Image classification data set "split_toilets" (007subhajitrajhalder/Amar-Sohor on GitHub). Class labels (7): broken public toilet, broken public urinal, clean public toilet, clean public urinal, dirty public toilet, dirty public urinal, irrelevant image.

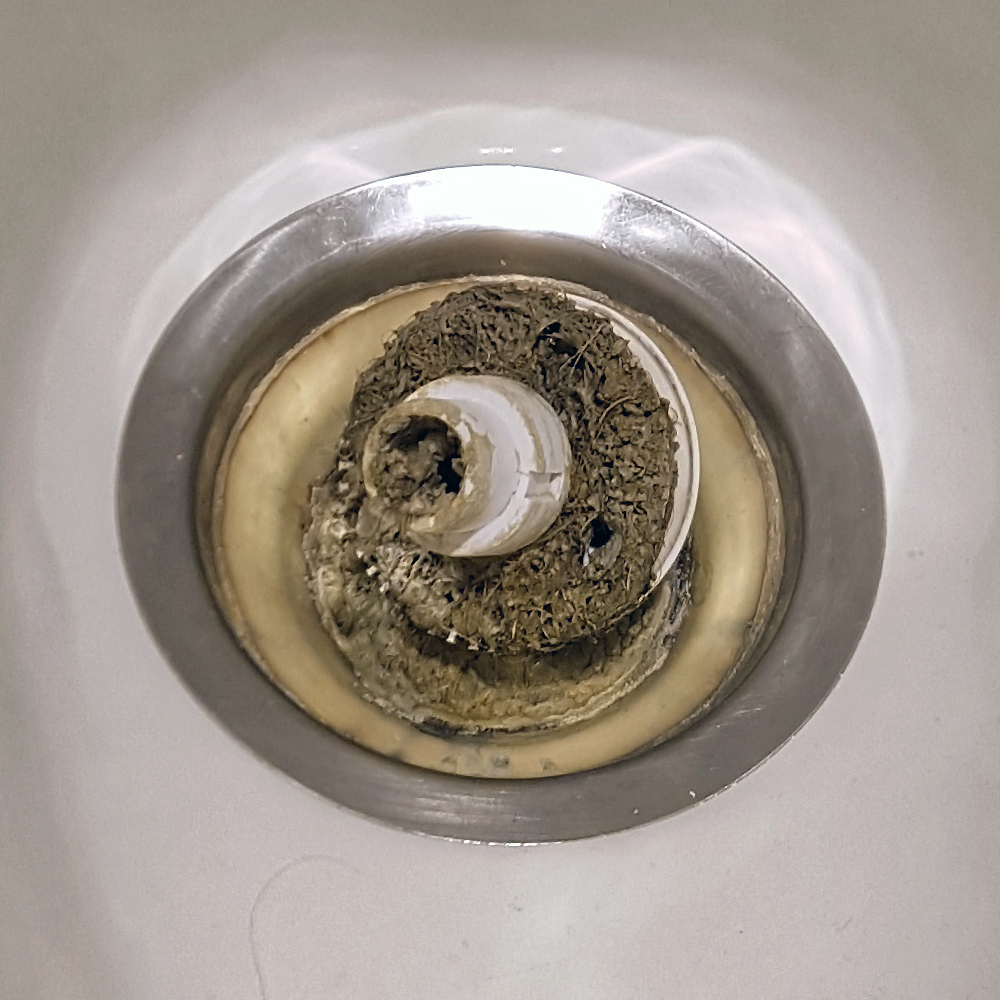
Label: dirty public urinal

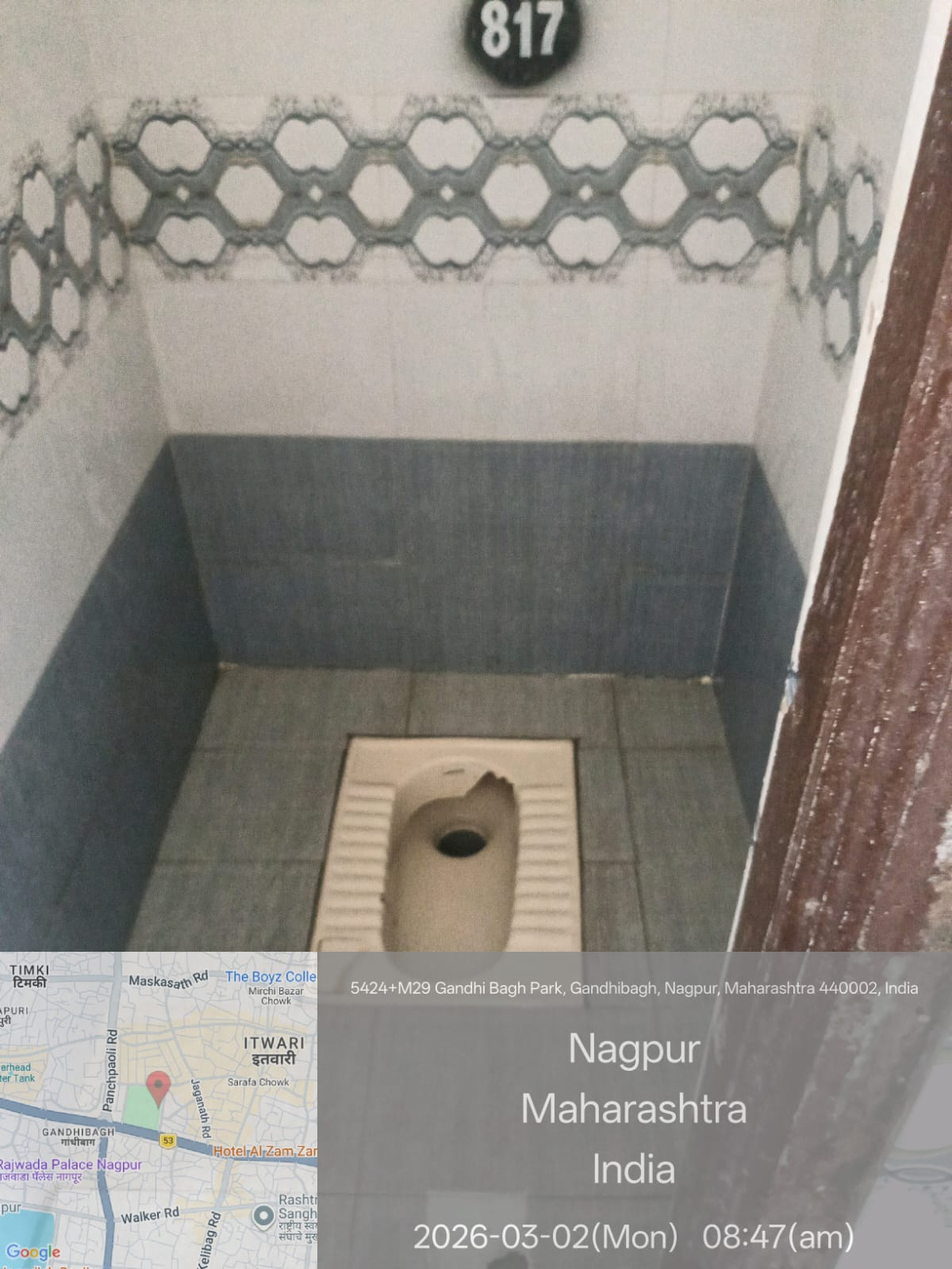
Label: broken public toilet

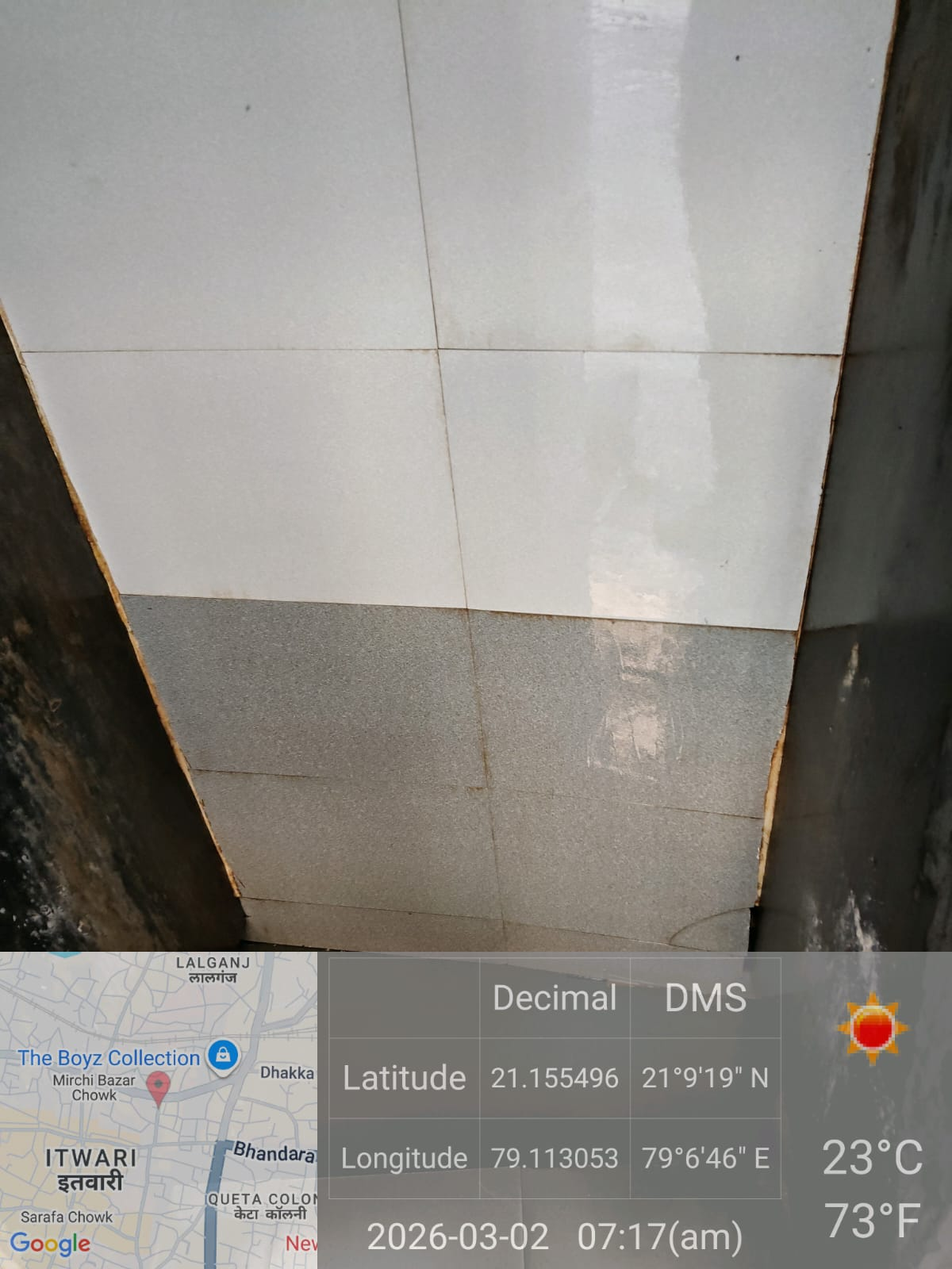
Label: irrelevant image

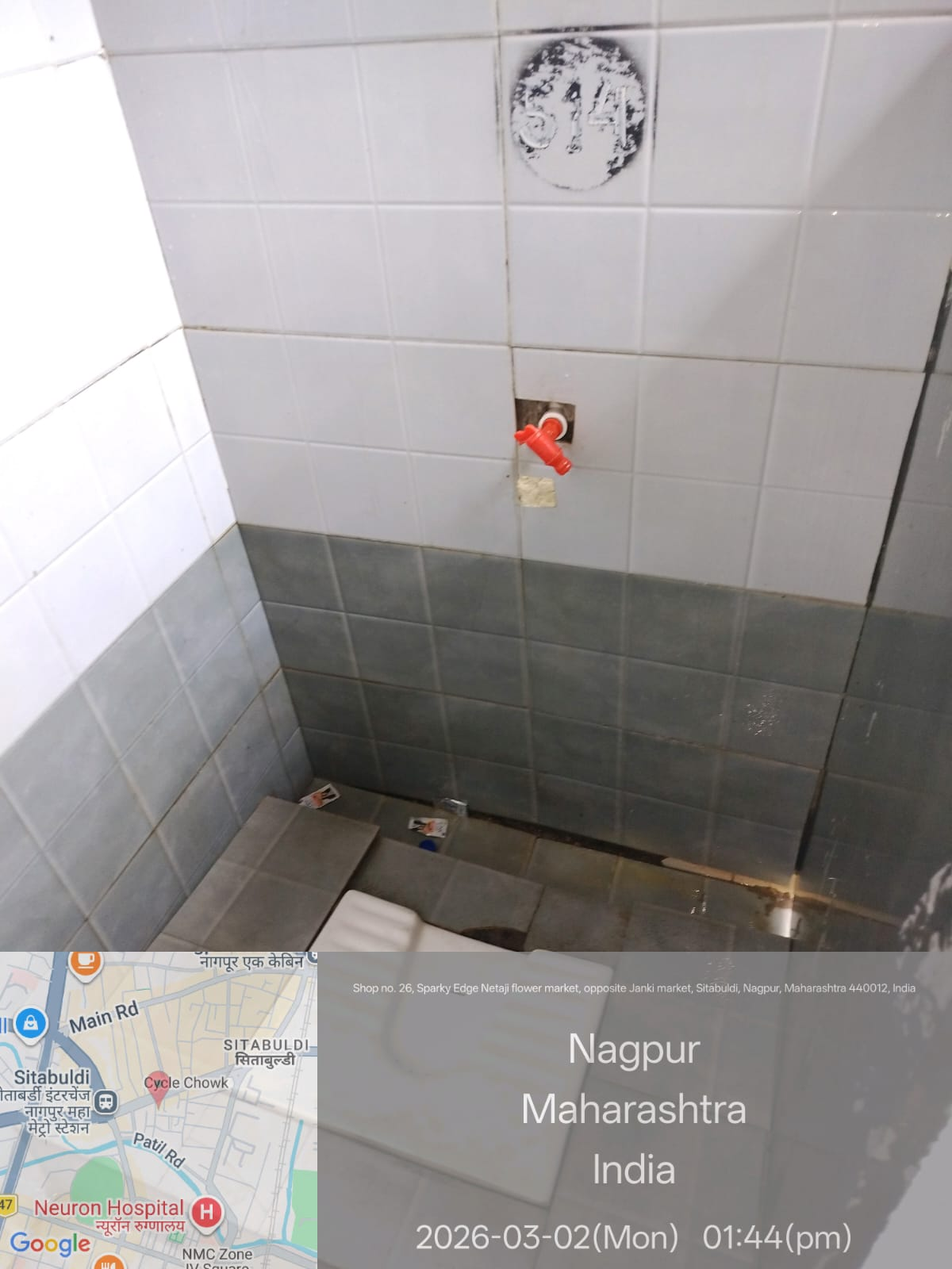
Label: clean public urinal

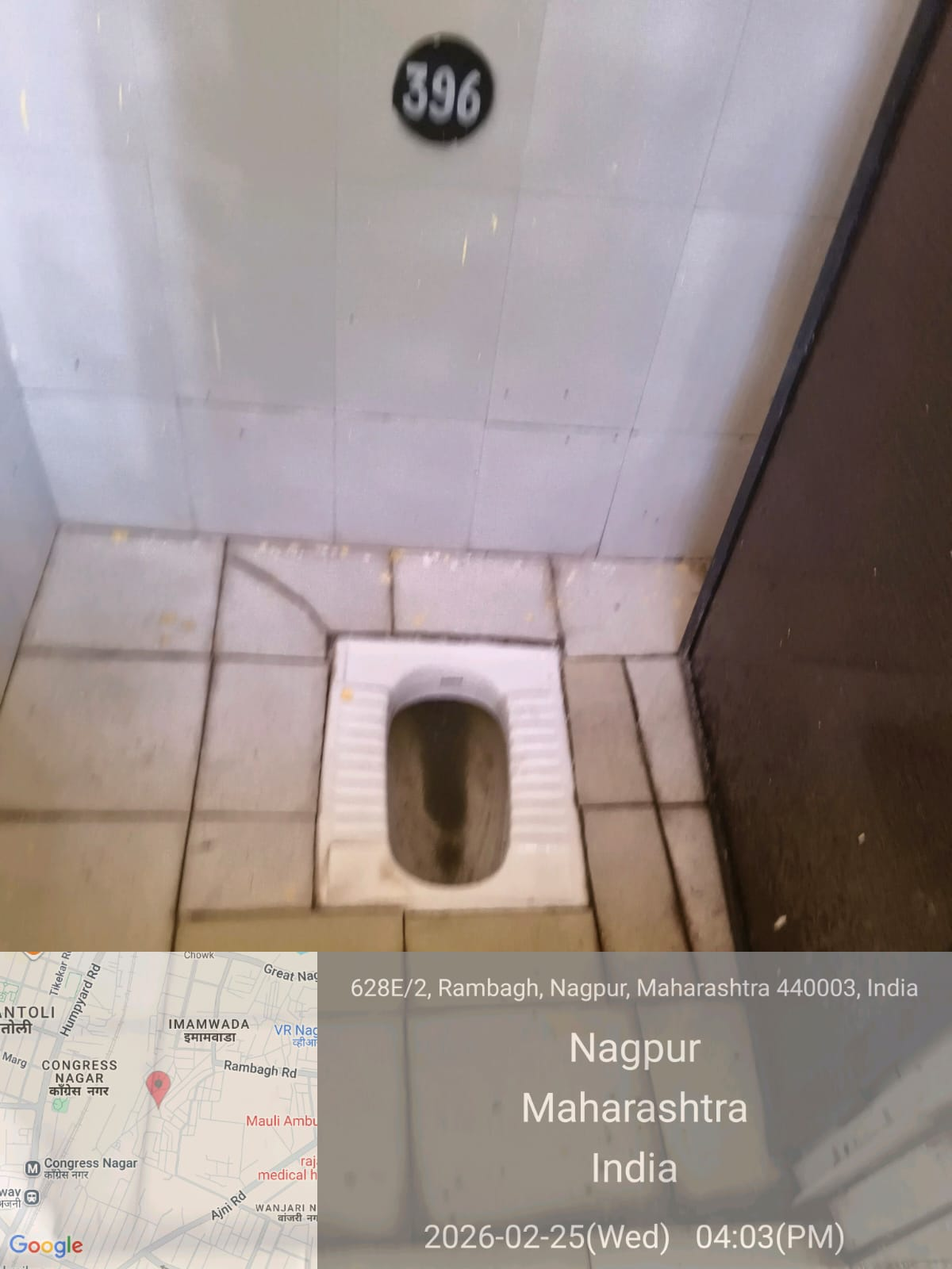
Label: dirty public toilet

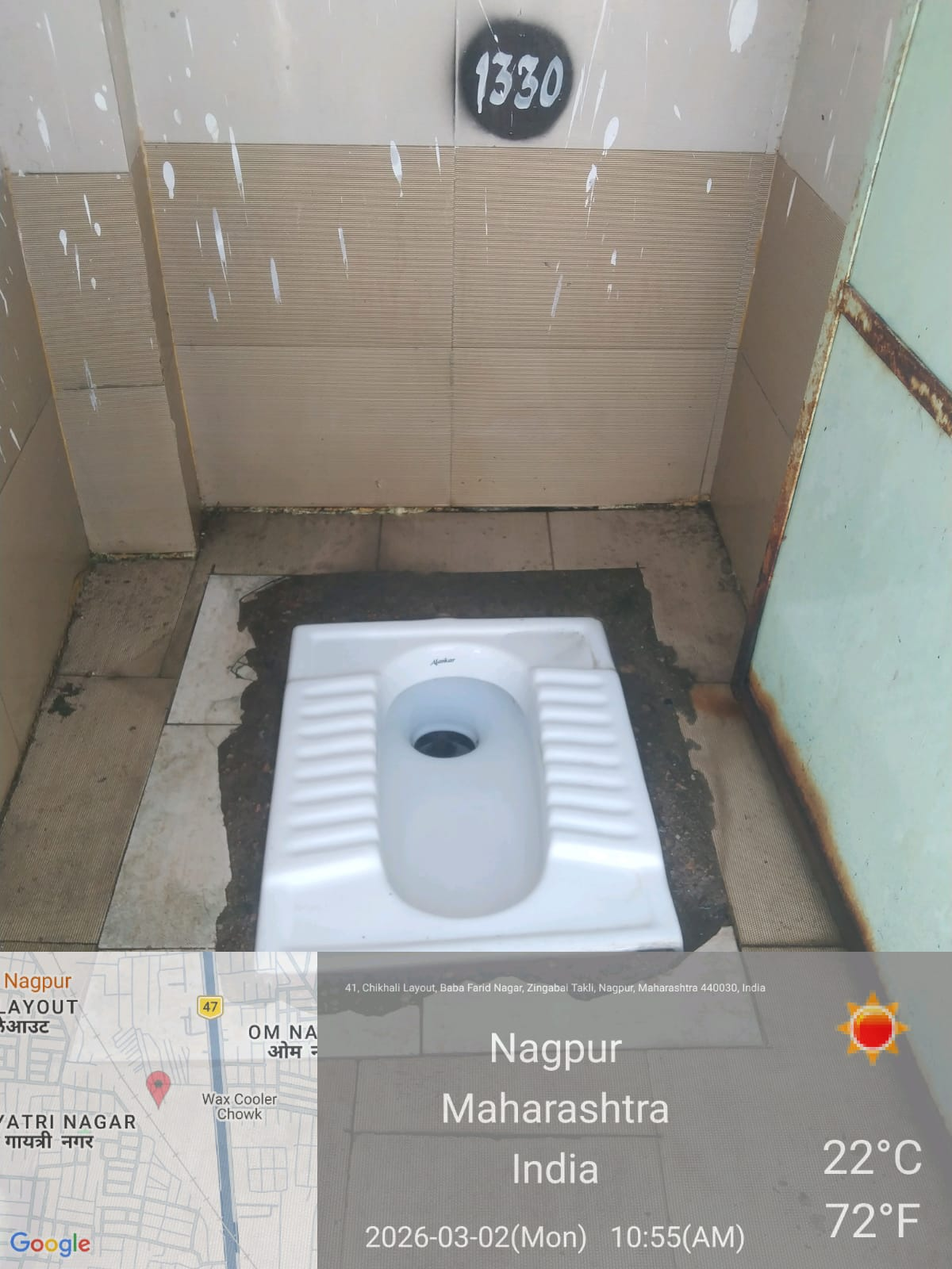
Label: clean public toilet
